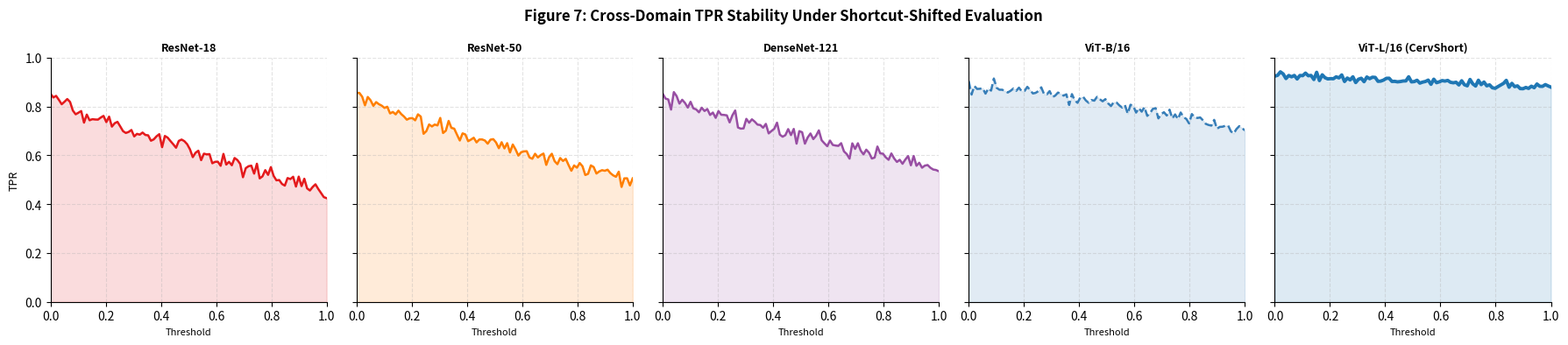

Here is the Python script that generated this plot:
"""
╔══════════════════════════════════════════════════════════════════════════════╗
║      CervShort — Figure 7: Cross-Domain TPR Stability Curves               ║
║  Author : Teerapong Panboonyuen (Kao Panboonyuen)                           ║
╚══════════════════════════════════════════════════════════════════════════════╝
"""
import os
import numpy as np
import matplotlib
matplotlib.use("Agg")
import matplotlib.pyplot as plt

MODELS = ["ResNet-18","ResNet-50","DenseNet-121","ViT-B/16","ViT-L/16 (CervShort)"]
COLORS = ["#e41a1c","#ff7f00","#984ea3","#377eb8","#1f77b4"]
STYLES = ["-","-","-","--","-"]
WIDTHS = [1.8,1.8,1.8,1.8,2.8]

def tpr_curve(model_idx, n=100, rng=None):
    rng = rng or np.random.default_rng(model_idx)
    thresholds = np.linspace(0, 1, n)
    if model_idx == 4:   # CervShort: stable high TPR
        tpr = 0.93 - 0.05*thresholds + rng.normal(0, 0.008, n)
    elif model_idx == 3: # ViT-B: moderate
        tpr = 0.88 - 0.18*thresholds**1.5 + rng.normal(0, 0.012, n)
    else:                # CNNs: drop sharply
        drop = [0.40, 0.35, 0.30][model_idx]
        tpr = 0.85 - drop*thresholds**0.8 + rng.normal(0, 0.018, n)
    return thresholds, np.clip(tpr, 0, 1)

def plot_tpr(output="figures/cervshort_tpr_stability.pdf"):
    fig, axes = plt.subplots(1, len(MODELS), figsize=(18, 4), dpi=150, sharey=True)
    fig.suptitle("Figure 7: Cross-Domain TPR Stability Under Shortcut-Shifted Evaluation",
                 fontsize=12, fontweight="bold")
    for i, (ax, model, color, ls, lw) in enumerate(zip(axes, MODELS, COLORS, STYLES, WIDTHS)):
        t, tpr = tpr_curve(i)
        ax.plot(t, tpr, color=color, lw=lw, ls=ls)
        ax.fill_between(t, tpr, alpha=0.15, color=color)
        ax.set_title(model, fontsize=9, fontweight="bold")
        ax.set_xlabel("Threshold", fontsize=8)
        if i == 0:
            ax.set_ylabel("TPR", fontsize=9)
        ax.set_xlim(0, 1); ax.set_ylim(0, 1)
        ax.grid(True, linestyle="--", alpha=0.35)
        ax.spines[["top","right"]].set_visible(False)
    plt.tight_layout()
    os.makedirs(os.path.dirname(output) or ".", exist_ok=True)
    plt.savefig(output, bbox_inches="tight")
    print(f"Saved → {output}")
    plt.close()

if __name__ == "__main__":
    plot_tpr()
